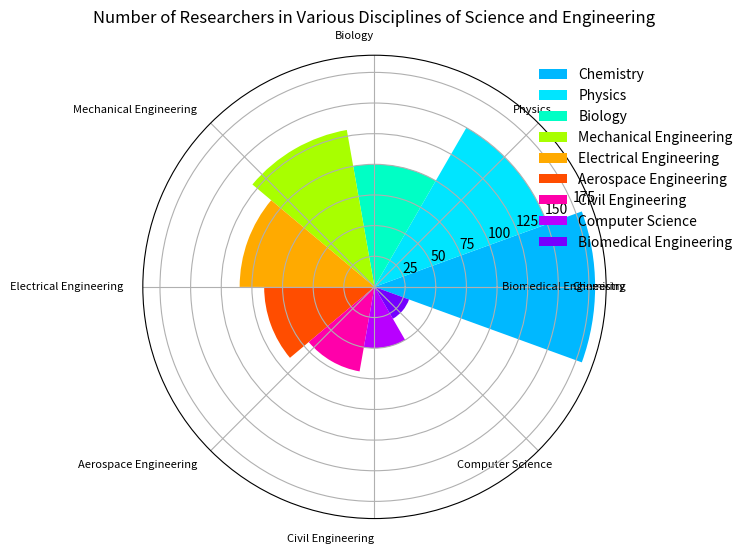

This chart was generated by the following Python code: (Note: this script raises an exception after producing the figure.)

import matplotlib.pyplot as plt
import numpy as np

# Transform data
data_labels = ['Chemistry', 'Physics', 'Biology', 'Mechanical Engineering', 'Electrical Engineering', 'Aerospace Engineering', 'Civil Engineering', 'Computer Science', 'Biomedical Engineering']
data = [180, 150, 100, 130, 110, 90, 70, 50, 30]
line_labels = ['Discipline', 'Number of Researchers']

# Plot the data
fig = plt.figure(figsize=(8, 8))
ax = fig.add_subplot(111, projection='polar')

colors = ["#00b8ff", "#00e5ff", "#00ffc5", "#a8ff00", "#ffaa00", "#ff4d00", "#ff00aa", "#b800ff", "#7500ff"]
sector_angle = (2 * np.pi) / len(data_labels)

for i in range(len(data_labels)):
    ax.bar(i * sector_angle, data[i], width=sector_angle, color=colors[i], label=data_labels[i])

ax.set_xticks(np.linspace(0, 2*np.pi, len(data_labels)))
ax.set_xticklabels(data_labels, fontsize=8, rotation=45, ha='right')
ax.legend(bbox_to_anchor=(1.3, 1), frameon=False)
ax.set_title('Number of Researchers in Various Disciplines of Science and Engineering')
plt.tight_layout()
plt.savefig('/cpfs01/user/yanxiangchao/code0/gpt_chart/structchart_simulation/simulated_data_corner_cases/rose/png/20231228-032010_42.png')
plt.clf()
